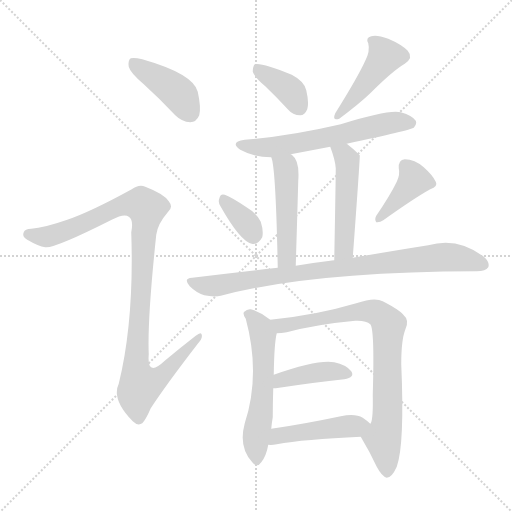
t = 0.00 s
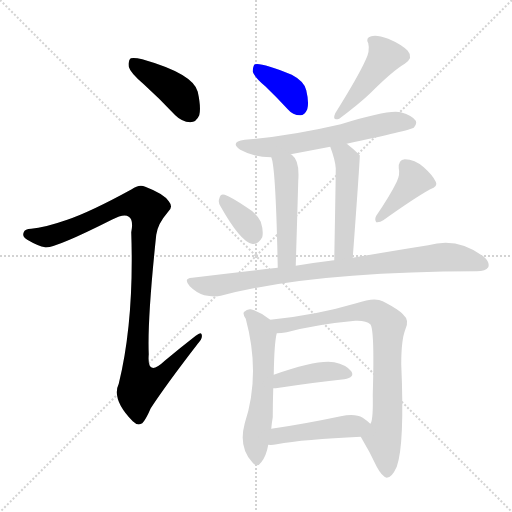
t = 1.94 s
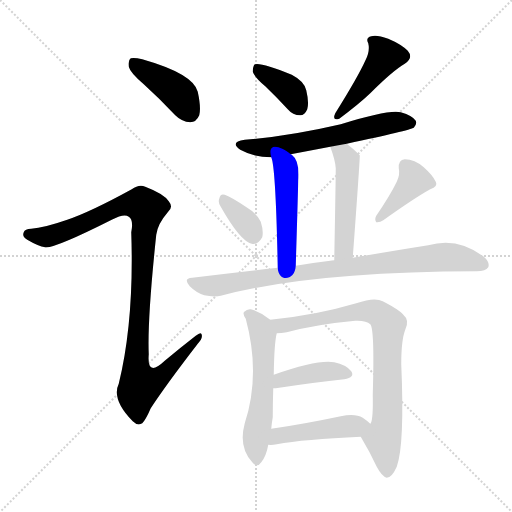
t = 3.88 s
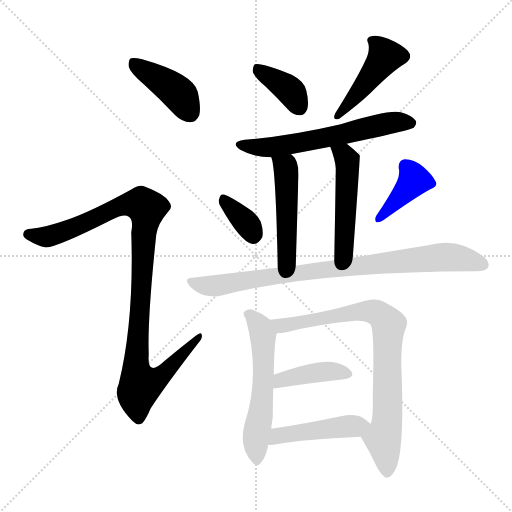
t = 5.81 s
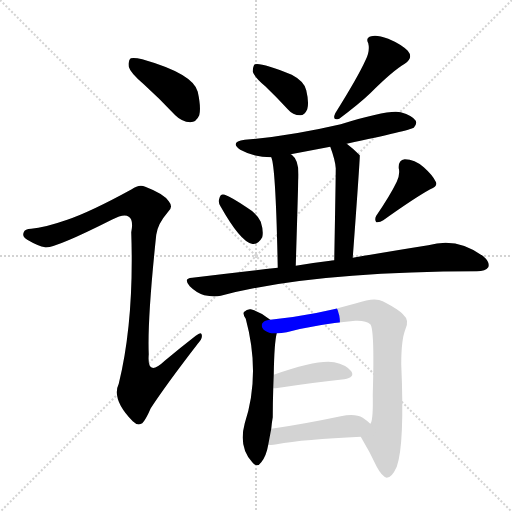
t = 7.75 s
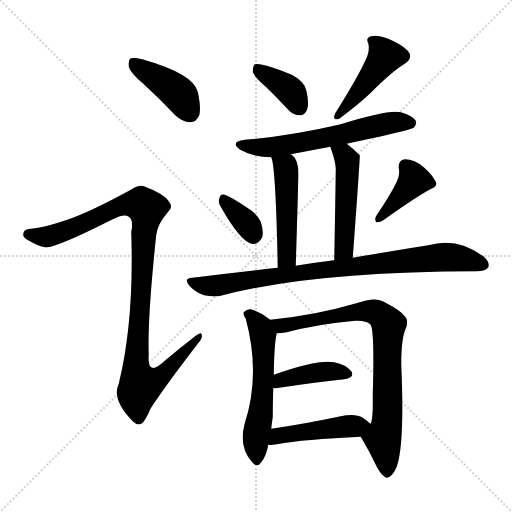
t = 9.69 s

The animated SVG that drew these frames (rendered in a browser with its animation timeline set to each time). Animation: 14 CSS @keyframes rules; one cycle of 9.69 s.

<svg version="1.1" viewBox="0 0 1024 1024" xmlns="http://www.w3.org/2000/svg">
  <g stroke="lightgray" stroke-dasharray="1,1" stroke-width="1" transform="scale(4, 4)">
    <line x1="0" y1="0" x2="256" y2="256"></line>
    <line x1="256" y1="0" x2="0" y2="256"></line>
    <line x1="128" y1="0" x2="128" y2="256"></line>
    <line x1="0" y1="128" x2="256" y2="128"></line>
  </g>
<g transform="scale(1, -1) translate(0, -900)">
   <style type="text/css">
    @keyframes keyframes0 {
      from {
       stroke: blue;
       stroke-dashoffset: 411;
       stroke-width: 128;
       }
       57% {
       animation-timing-function: step-end;
       stroke: blue;
       stroke-dashoffset: 0;
       stroke-width: 128;
       }
       to {
       stroke: black;
       stroke-width: 1024;
       }
       }
       #make-me-a-hanzi-animation-0 {
         animation: keyframes0 0.584473s both;
         animation-delay: 0.000000s;
         animation-timing-function: linear;
       }
    @keyframes keyframes1 {
      from {
       stroke: blue;
       stroke-dashoffset: 1015;
       stroke-width: 128;
       }
       77% {
       animation-timing-function: step-end;
       stroke: blue;
       stroke-dashoffset: 0;
       stroke-width: 128;
       }
       to {
       stroke: black;
       stroke-width: 1024;
       }
       }
       #make-me-a-hanzi-animation-1 {
         animation: keyframes1 1.076009s both;
         animation-delay: 0.584473s;
         animation-timing-function: linear;
       }
    @keyframes keyframes2 {
      from {
       stroke: blue;
       stroke-dashoffset: 374;
       stroke-width: 128;
       }
       55% {
       animation-timing-function: step-end;
       stroke: blue;
       stroke-dashoffset: 0;
       stroke-width: 128;
       }
       to {
       stroke: black;
       stroke-width: 1024;
       }
       }
       #make-me-a-hanzi-animation-2 {
         animation: keyframes2 0.554362s both;
         animation-delay: 1.660482s;
         animation-timing-function: linear;
       }
    @keyframes keyframes3 {
      from {
       stroke: blue;
       stroke-dashoffset: 438;
       stroke-width: 128;
       }
       59% {
       animation-timing-function: step-end;
       stroke: blue;
       stroke-dashoffset: 0;
       stroke-width: 128;
       }
       to {
       stroke: black;
       stroke-width: 1024;
       }
       }
       #make-me-a-hanzi-animation-3 {
         animation: keyframes3 0.606445s both;
         animation-delay: 2.214844s;
         animation-timing-function: linear;
       }
    @keyframes keyframes4 {
      from {
       stroke: blue;
       stroke-dashoffset: 600;
       stroke-width: 128;
       }
       66% {
       animation-timing-function: step-end;
       stroke: blue;
       stroke-dashoffset: 0;
       stroke-width: 128;
       }
       to {
       stroke: black;
       stroke-width: 1024;
       }
       }
       #make-me-a-hanzi-animation-4 {
         animation: keyframes4 0.738281s both;
         animation-delay: 2.821289s;
         animation-timing-function: linear;
       }
    @keyframes keyframes5 {
      from {
       stroke: blue;
       stroke-dashoffset: 479;
       stroke-width: 128;
       }
       61% {
       animation-timing-function: step-end;
       stroke: blue;
       stroke-dashoffset: 0;
       stroke-width: 128;
       }
       to {
       stroke: black;
       stroke-width: 1024;
       }
       }
       #make-me-a-hanzi-animation-5 {
         animation: keyframes5 0.639811s both;
         animation-delay: 3.559570s;
         animation-timing-function: linear;
       }
    @keyframes keyframes6 {
      from {
       stroke: blue;
       stroke-dashoffset: 485;
       stroke-width: 128;
       }
       61% {
       animation-timing-function: step-end;
       stroke: blue;
       stroke-dashoffset: 0;
       stroke-width: 128;
       }
       to {
       stroke: black;
       stroke-width: 1024;
       }
       }
       #make-me-a-hanzi-animation-6 {
         animation: keyframes6 0.644694s both;
         animation-delay: 4.199382s;
         animation-timing-function: linear;
       }
    @keyframes keyframes7 {
      from {
       stroke: blue;
       stroke-dashoffset: 346;
       stroke-width: 128;
       }
       53% {
       animation-timing-function: step-end;
       stroke: blue;
       stroke-dashoffset: 0;
       stroke-width: 128;
       }
       to {
       stroke: black;
       stroke-width: 1024;
       }
       }
       #make-me-a-hanzi-animation-7 {
         animation: keyframes7 0.531576s both;
         animation-delay: 4.844076s;
         animation-timing-function: linear;
       }
    @keyframes keyframes8 {
      from {
       stroke: blue;
       stroke-dashoffset: 393;
       stroke-width: 128;
       }
       56% {
       animation-timing-function: step-end;
       stroke: blue;
       stroke-dashoffset: 0;
       stroke-width: 128;
       }
       to {
       stroke: black;
       stroke-width: 1024;
       }
       }
       #make-me-a-hanzi-animation-8 {
         animation: keyframes8 0.569824s both;
         animation-delay: 5.375651s;
         animation-timing-function: linear;
       }
    @keyframes keyframes9 {
      from {
       stroke: blue;
       stroke-dashoffset: 847;
       stroke-width: 128;
       }
       73% {
       animation-timing-function: step-end;
       stroke: blue;
       stroke-dashoffset: 0;
       stroke-width: 128;
       }
       to {
       stroke: black;
       stroke-width: 1024;
       }
       }
       #make-me-a-hanzi-animation-9 {
         animation: keyframes9 0.939290s both;
         animation-delay: 5.945475s;
         animation-timing-function: linear;
       }
    @keyframes keyframes10 {
      from {
       stroke: blue;
       stroke-dashoffset: 559;
       stroke-width: 128;
       }
       65% {
       animation-timing-function: step-end;
       stroke: blue;
       stroke-dashoffset: 0;
       stroke-width: 128;
       }
       to {
       stroke: black;
       stroke-width: 1024;
       }
       }
       #make-me-a-hanzi-animation-10 {
         animation: keyframes10 0.704915s both;
         animation-delay: 6.884766s;
         animation-timing-function: linear;
       }
    @keyframes keyframes11 {
      from {
       stroke: blue;
       stroke-dashoffset: 796;
       stroke-width: 128;
       }
       72% {
       animation-timing-function: step-end;
       stroke: blue;
       stroke-dashoffset: 0;
       stroke-width: 128;
       }
       to {
       stroke: black;
       stroke-width: 1024;
       }
       }
       #make-me-a-hanzi-animation-11 {
         animation: keyframes11 0.897786s both;
         animation-delay: 7.589681s;
         animation-timing-function: linear;
       }
    @keyframes keyframes12 {
      from {
       stroke: blue;
       stroke-dashoffset: 405;
       stroke-width: 128;
       }
       57% {
       animation-timing-function: step-end;
       stroke: blue;
       stroke-dashoffset: 0;
       stroke-width: 128;
       }
       to {
       stroke: black;
       stroke-width: 1024;
       }
       }
       #make-me-a-hanzi-animation-12 {
         animation: keyframes12 0.579590s both;
         animation-delay: 8.487467s;
         animation-timing-function: linear;
       }
    @keyframes keyframes13 {
      from {
       stroke: blue;
       stroke-dashoffset: 454;
       stroke-width: 128;
       }
       60% {
       animation-timing-function: step-end;
       stroke: blue;
       stroke-dashoffset: 0;
       stroke-width: 128;
       }
       to {
       stroke: black;
       stroke-width: 1024;
       }
       }
       #make-me-a-hanzi-animation-13 {
         animation: keyframes13 0.619466s both;
         animation-delay: 9.067057s;
         animation-timing-function: linear;
       }
</style>
<path d="M 287.5 731.5 Q 318.5 703.5 350.5 669.5 Q 363.5 656.5 380.5 655.5 Q 392.5 655.5 398.5 669.5 Q 402.5 684.5 395.5 716.5 Q 386.5 752.5 284.5 781.5 Q 268.5 785.5 261.5 783.5 Q 255.5 779.5 257.5 766.5 Q 260.5 754.5 287.5 731.5 Z" fill="lightgray"></path> 
<path d="M 134.5 460.5 Q 88.5 444.5 62.5 442.5 Q 49.5 442.5 47.5 435.5 Q 43.5 426.5 54.5 420.5 Q 76.5 407.5 90.5 405.5 Q 108.5 402.5 223.5 460.5 Q 248.5 473.5 257.5 466.5 Q 267.5 460.5 262.5 435.5 Q 268.5 258.5 237.5 132.5 Q 222.5 101.5 265.5 57.5 Q 275.5 47.5 284.5 53.5 Q 291.5 60.5 301.5 83.5 Q 331.5 129.5 395.5 212.5 Q 405.5 222.5 403.5 230.5 Q 402.5 237.5 391.5 228.5 Q 360.5 204.5 329.5 178.5 Q 293.5 144.5 297.5 191.5 Q 294.5 260.5 312.5 430.5 Q 315.5 452.5 335.5 475.5 Q 347.5 485.5 337.5 497.5 Q 327.5 512.5 290.5 526.5 Q 278.5 532.5 263.5 521.5 Q 181.5 476.5 134.5 460.5 Z" fill="lightgray"></path> 
<path d="M 530.5 727.5 Q 552.5 706.5 575.5 681.5 Q 585.5 669.5 600.5 669.5 Q 609.5 669.5 614.5 681.5 Q 618.5 694.5 612.5 719.5 Q 608.5 737.5 583.5 750.5 Q 522.5 775.5 509.5 771.5 Q 505.5 767.5 505.5 756.5 Q 508.5 746.5 530.5 727.5 Z" fill="lightgray"></path> 
<path d="M 730.5 778.5 Q 715.5 745.5 670.5 673.5 Q 663.5 657.5 678.5 662.5 Q 718.5 692.5 740.5 713.5 Q 785.5 758.5 809.5 772.5 Q 827.5 784.5 815.5 798.5 Q 802.5 811.5 776.5 822.5 Q 752.5 831.5 742.5 827.5 Q 730.5 824.5 736.5 813.5 Q 740.5 797.5 730.5 778.5 Z" fill="lightgray"></path> 
<path d="M 693.5 612.5 Q 819.5 639.5 827.5 644.5 Q 834.5 651.5 831.5 658.5 Q 825.5 668.5 801.5 675.5 Q 777.5 681.5 681.5 651.5 Q 578.5 627.5 489.5 620.5 Q 458.5 616.5 480.5 600.5 Q 507.5 585.5 542.5 585.5 L 581.5 591.5 Q 618.5 598.5 660.5 606.5 L 693.5 612.5 Z" fill="lightgray"></path> 
<path d="M 542.5 585.5 Q 551.5 567.5 555.5 364.5 C 556.5 334.5 590.5 338.5 591.5 368.5 Q 594.5 465.5 596.5 538.5 Q 599.5 578.5 584.5 589.5 Q 583.5 590.5 581.5 591.5 C 557.5 610.5 534.5 614.5 542.5 585.5 Z" fill="lightgray"></path> 
<path d="M 705.5 384.5 Q 720.5 588.5 719.5 589.5 L 718.5 590.5 Q 705.5 603.5 693.5 612.5 C 669.5 631.5 650.5 634.5 660.5 606.5 Q 670.5 579.5 671.5 563.5 Q 671.5 544.5 668.5 379.5 C 667.5 349.5 703.5 354.5 705.5 384.5 Z" fill="lightgray"></path> 
<path d="M 441.5 486.5 Q 480.5 417.5 503.5 412.5 Q 515.5 409.5 524.5 425.5 Q 527.5 437.5 521.5 456.5 Q 514.5 472.5 494.5 484.5 Q 463.5 505.5 449.5 510.5 Q 440.5 513.5 438.5 502.5 Q 435.5 495.5 441.5 486.5 Z" fill="lightgray"></path> 
<path d="M 793.5 536.5 Q 780.5 509.5 752.5 468.5 Q 748.5 461.5 752.5 455.5 Q 759.5 454.5 766.5 459.5 Q 829.5 504.5 860.5 521.5 Q 876.5 527.5 871.5 536.5 Q 865.5 549.5 847.5 565.5 Q 829.5 581.5 809.5 581.5 Q 796.5 580.5 797.5 563.5 Q 800.5 551.5 793.5 536.5 Z" fill="lightgray"></path> 
<path d="M 555.5 364.5 Q 473.5 355.5 384.5 344.5 Q 365.5 343.5 379.5 327.5 Q 392.5 314.5 408.5 309.5 Q 427.5 305.5 441.5 308.5 Q 621.5 356.5 953.5 357.5 Q 971.5 357.5 976.5 365.5 Q 980.5 375.5 966.5 387.5 Q 914.5 426.5 856.5 409.5 Q 793.5 399.5 705.5 384.5 L 668.5 379.5 Q 662.5 379.5 660.5 378.5 Q 626.5 374.5 591.5 368.5 L 555.5 364.5 Z" fill="lightgray"></path> 
<path d="M 540.5 260.5 Q 522.5 275.5 501.5 281.5 Q 494.5 282.5 488.5 276.5 Q 484.5 272.5 491.5 262.5 Q 521.5 151.5 489.5 53.5 Q 476.5 5.5 504.5 -24.5 Q 514.5 -36.5 522.5 -24.5 Q 532.5 -12.5 536.5 10.5 L 542.5 42.5 Q 543.5 54.5 545.5 65.5 Q 545.5 93.5 546.5 123.5 L 547.5 150.5 Q 548.5 214.5 553.5 233.5 C 556.5 248.5 556.5 248.5 540.5 260.5 Z" fill="lightgray"></path> 
<path d="M 721.5 26.5 Q 739.5 -3.5 753.5 -33.5 Q 763.5 -52.5 773.5 -55.5 Q 783.5 -55.5 793.5 -33.5 Q 809.5 11.5 802.5 171.5 Q 802.5 220.5 810.5 240.5 Q 819.5 259.5 807.5 269.5 Q 800.5 279.5 765.5 297.5 Q 749.5 306.5 712.5 293.5 Q 631.5 269.5 540.5 260.5 C 510.5 257.5 523.5 230.5 553.5 233.5 Q 562.5 233.5 573.5 235.5 Q 633.5 251.5 710.5 258.5 Q 732.5 259.5 740.5 251.5 Q 749.5 242.5 745.5 110.5 Q 746.5 62.5 741.5 53.5 Q 740.5 53.5 740.5 52.5 C 732.5 23.5 713.5 40.5 721.5 26.5 Z" fill="lightgray"></path> 
<path d="M 546.5 123.5 Q 547.5 123.5 551.5 123.5 Q 630.5 135.5 688.5 141.5 Q 710.5 145.5 702.5 157.5 Q 692.5 170.5 668.5 175.5 Q 635.5 181.5 547.5 150.5 C 519.5 140.5 516.5 123.5 546.5 123.5 Z" fill="lightgray"></path> 
<path d="M 536.5 10.5 Q 543.5 9.5 553.5 11.5 Q 607.5 21.5 721.5 26.5 C 751.5 27.5 762.5 32.5 740.5 52.5 Q 734.5 58.5 725.5 64.5 Q 710.5 73.5 681.5 67.5 Q 605.5 51.5 542.5 42.5 C 512.5 38.5 506.5 11.5 536.5 10.5 Z" fill="lightgray"></path> 
      <clipPath id="make-me-a-hanzi-clip-0">
      <path d="M 287.5 731.5 Q 318.5 703.5 350.5 669.5 Q 363.5 656.5 380.5 655.5 Q 392.5 655.5 398.5 669.5 Q 402.5 684.5 395.5 716.5 Q 386.5 752.5 284.5 781.5 Q 268.5 785.5 261.5 783.5 Q 255.5 779.5 257.5 766.5 Q 260.5 754.5 287.5 731.5 Z" fill="lightgray"></path>
      </clipPath>
      <path clip-path="url(#make-me-a-hanzi-clip-0)" d="M 266.5 775.5 L 358.5 711.5 L 379.5 674.5 " fill="none" id="make-me-a-hanzi-animation-0" stroke-dasharray="283 566" stroke-linecap="round"></path>

      <clipPath id="make-me-a-hanzi-clip-1">
      <path d="M 134.5 460.5 Q 88.5 444.5 62.5 442.5 Q 49.5 442.5 47.5 435.5 Q 43.5 426.5 54.5 420.5 Q 76.5 407.5 90.5 405.5 Q 108.5 402.5 223.5 460.5 Q 248.5 473.5 257.5 466.5 Q 267.5 460.5 262.5 435.5 Q 268.5 258.5 237.5 132.5 Q 222.5 101.5 265.5 57.5 Q 275.5 47.5 284.5 53.5 Q 291.5 60.5 301.5 83.5 Q 331.5 129.5 395.5 212.5 Q 405.5 222.5 403.5 230.5 Q 402.5 237.5 391.5 228.5 Q 360.5 204.5 329.5 178.5 Q 293.5 144.5 297.5 191.5 Q 294.5 260.5 312.5 430.5 Q 315.5 452.5 335.5 475.5 Q 347.5 485.5 337.5 497.5 Q 327.5 512.5 290.5 526.5 Q 278.5 532.5 263.5 521.5 Q 181.5 476.5 134.5 460.5 Z" fill="lightgray"></path>
      </clipPath>
      <path clip-path="url(#make-me-a-hanzi-clip-1)" d="M 57.5 431.5 L 95.5 426.5 L 160.5 448.5 L 246.5 490.5 L 285.5 490.5 L 292.5 476.5 L 272.5 187.5 L 280.5 130.5 L 318.5 144.5 L 397.5 226.5 " fill="none" id="make-me-a-hanzi-animation-1" stroke-dasharray="887 1774" stroke-linecap="round"></path>

      <clipPath id="make-me-a-hanzi-clip-2">
      <path d="M 530.5 727.5 Q 552.5 706.5 575.5 681.5 Q 585.5 669.5 600.5 669.5 Q 609.5 669.5 614.5 681.5 Q 618.5 694.5 612.5 719.5 Q 608.5 737.5 583.5 750.5 Q 522.5 775.5 509.5 771.5 Q 505.5 767.5 505.5 756.5 Q 508.5 746.5 530.5 727.5 Z" fill="lightgray"></path>
      </clipPath>
      <path clip-path="url(#make-me-a-hanzi-clip-2)" d="M 513.5 762.5 L 575.5 722.5 L 599.5 685.5 " fill="none" id="make-me-a-hanzi-animation-2" stroke-dasharray="246 492" stroke-linecap="round"></path>

      <clipPath id="make-me-a-hanzi-clip-3">
      <path d="M 730.5 778.5 Q 715.5 745.5 670.5 673.5 Q 663.5 657.5 678.5 662.5 Q 718.5 692.5 740.5 713.5 Q 785.5 758.5 809.5 772.5 Q 827.5 784.5 815.5 798.5 Q 802.5 811.5 776.5 822.5 Q 752.5 831.5 742.5 827.5 Q 730.5 824.5 736.5 813.5 Q 740.5 797.5 730.5 778.5 Z" fill="lightgray"></path>
      </clipPath>
      <path clip-path="url(#make-me-a-hanzi-clip-3)" d="M 748.5 816.5 L 770.5 787.5 L 680.5 672.5 " fill="none" id="make-me-a-hanzi-animation-3" stroke-dasharray="310 620" stroke-linecap="round"></path>

      <clipPath id="make-me-a-hanzi-clip-4">
      <path d="M 693.5 612.5 Q 819.5 639.5 827.5 644.5 Q 834.5 651.5 831.5 658.5 Q 825.5 668.5 801.5 675.5 Q 777.5 681.5 681.5 651.5 Q 578.5 627.5 489.5 620.5 Q 458.5 616.5 480.5 600.5 Q 507.5 585.5 542.5 585.5 L 581.5 591.5 Q 618.5 598.5 660.5 606.5 L 693.5 612.5 Z" fill="lightgray"></path>
      </clipPath>
      <path clip-path="url(#make-me-a-hanzi-clip-4)" d="M 482.5 611.5 L 546.5 605.5 L 781.5 654.5 L 821.5 653.5 " fill="none" id="make-me-a-hanzi-animation-4" stroke-dasharray="472 944" stroke-linecap="round"></path>

      <clipPath id="make-me-a-hanzi-clip-5">
      <path d="M 542.5 585.5 Q 551.5 567.5 555.5 364.5 C 556.5 334.5 590.5 338.5 591.5 368.5 Q 594.5 465.5 596.5 538.5 Q 599.5 578.5 584.5 589.5 Q 583.5 590.5 581.5 591.5 C 557.5 610.5 534.5 614.5 542.5 585.5 Z" fill="lightgray"></path>
      </clipPath>
      <path clip-path="url(#make-me-a-hanzi-clip-5)" d="M 549.5 585.5 L 572.5 560.5 L 572.5 385.5 L 584.5 377.5 " fill="none" id="make-me-a-hanzi-animation-5" stroke-dasharray="351 702" stroke-linecap="round"></path>

      <clipPath id="make-me-a-hanzi-clip-6">
      <path d="M 705.5 384.5 Q 720.5 588.5 719.5 589.5 L 718.5 590.5 Q 705.5 603.5 693.5 612.5 C 669.5 631.5 650.5 634.5 660.5 606.5 Q 670.5 579.5 671.5 563.5 Q 671.5 544.5 668.5 379.5 C 667.5 349.5 703.5 354.5 705.5 384.5 Z" fill="lightgray"></path>
      </clipPath>
      <path clip-path="url(#make-me-a-hanzi-clip-6)" d="M 667.5 599.5 L 687.5 589.5 L 695.5 565.5 L 689.5 403.5 L 673.5 392.5 " fill="none" id="make-me-a-hanzi-animation-6" stroke-dasharray="357 714" stroke-linecap="round"></path>

      <clipPath id="make-me-a-hanzi-clip-7">
      <path d="M 441.5 486.5 Q 480.5 417.5 503.5 412.5 Q 515.5 409.5 524.5 425.5 Q 527.5 437.5 521.5 456.5 Q 514.5 472.5 494.5 484.5 Q 463.5 505.5 449.5 510.5 Q 440.5 513.5 438.5 502.5 Q 435.5 495.5 441.5 486.5 Z" fill="lightgray"></path>
      </clipPath>
      <path clip-path="url(#make-me-a-hanzi-clip-7)" d="M 449.5 499.5 L 492.5 454.5 L 506.5 430.5 " fill="none" id="make-me-a-hanzi-animation-7" stroke-dasharray="218 436" stroke-linecap="round"></path>

      <clipPath id="make-me-a-hanzi-clip-8">
      <path d="M 793.5 536.5 Q 780.5 509.5 752.5 468.5 Q 748.5 461.5 752.5 455.5 Q 759.5 454.5 766.5 459.5 Q 829.5 504.5 860.5 521.5 Q 876.5 527.5 871.5 536.5 Q 865.5 549.5 847.5 565.5 Q 829.5 581.5 809.5 581.5 Q 796.5 580.5 797.5 563.5 Q 800.5 551.5 793.5 536.5 Z" fill="lightgray"></path>
      </clipPath>
      <path clip-path="url(#make-me-a-hanzi-clip-8)" d="M 810.5 567.5 L 828.5 539.5 L 758.5 462.5 " fill="none" id="make-me-a-hanzi-animation-8" stroke-dasharray="265 530" stroke-linecap="round"></path>

      <clipPath id="make-me-a-hanzi-clip-9">
      <path d="M 555.5 364.5 Q 473.5 355.5 384.5 344.5 Q 365.5 343.5 379.5 327.5 Q 392.5 314.5 408.5 309.5 Q 427.5 305.5 441.5 308.5 Q 621.5 356.5 953.5 357.5 Q 971.5 357.5 976.5 365.5 Q 980.5 375.5 966.5 387.5 Q 914.5 426.5 856.5 409.5 Q 793.5 399.5 705.5 384.5 L 668.5 379.5 Q 662.5 379.5 660.5 378.5 Q 626.5 374.5 591.5 368.5 L 555.5 364.5 Z" fill="lightgray"></path>
      </clipPath>
      <path clip-path="url(#make-me-a-hanzi-clip-9)" d="M 381.5 336.5 L 433.5 328.5 L 549.5 348.5 L 891.5 386.5 L 966.5 370.5 " fill="none" id="make-me-a-hanzi-animation-9" stroke-dasharray="719 1438" stroke-linecap="round"></path>

      <clipPath id="make-me-a-hanzi-clip-10">
      <path d="M 540.5 260.5 Q 522.5 275.5 501.5 281.5 Q 494.5 282.5 488.5 276.5 Q 484.5 272.5 491.5 262.5 Q 521.5 151.5 489.5 53.5 Q 476.5 5.5 504.5 -24.5 Q 514.5 -36.5 522.5 -24.5 Q 532.5 -12.5 536.5 10.5 L 542.5 42.5 Q 543.5 54.5 545.5 65.5 Q 545.5 93.5 546.5 123.5 L 547.5 150.5 Q 548.5 214.5 553.5 233.5 C 556.5 248.5 556.5 248.5 540.5 260.5 Z" fill="lightgray"></path>
      </clipPath>
      <path clip-path="url(#make-me-a-hanzi-clip-10)" d="M 497.5 271.5 L 521.5 243.5 L 526.5 224.5 L 521.5 72.5 L 511.5 26.5 L 513.5 -20.5 " fill="none" id="make-me-a-hanzi-animation-10" stroke-dasharray="431 862" stroke-linecap="round"></path>

      <clipPath id="make-me-a-hanzi-clip-11">
      <path d="M 721.5 26.5 Q 739.5 -3.5 753.5 -33.5 Q 763.5 -52.5 773.5 -55.5 Q 783.5 -55.5 793.5 -33.5 Q 809.5 11.5 802.5 171.5 Q 802.5 220.5 810.5 240.5 Q 819.5 259.5 807.5 269.5 Q 800.5 279.5 765.5 297.5 Q 749.5 306.5 712.5 293.5 Q 631.5 269.5 540.5 260.5 C 510.5 257.5 523.5 230.5 553.5 233.5 Q 562.5 233.5 573.5 235.5 Q 633.5 251.5 710.5 258.5 Q 732.5 259.5 740.5 251.5 Q 749.5 242.5 745.5 110.5 Q 746.5 62.5 741.5 53.5 Q 740.5 53.5 740.5 52.5 C 732.5 23.5 713.5 40.5 721.5 26.5 Z" fill="lightgray"></path>
      </clipPath>
      <path clip-path="url(#make-me-a-hanzi-clip-11)" d="M 549.5 256.5 L 561.5 248.5 L 577.5 249.5 L 726.5 277.5 L 752.5 274.5 L 771.5 259.5 L 777.5 250.5 L 775.5 74.5 L 765.5 23.5 L 773.5 -44.5 " fill="none" id="make-me-a-hanzi-animation-11" stroke-dasharray="668 1336" stroke-linecap="round"></path>

      <clipPath id="make-me-a-hanzi-clip-12">
      <path d="M 546.5 123.5 Q 547.5 123.5 551.5 123.5 Q 630.5 135.5 688.5 141.5 Q 710.5 145.5 702.5 157.5 Q 692.5 170.5 668.5 175.5 Q 635.5 181.5 547.5 150.5 C 519.5 140.5 516.5 123.5 546.5 123.5 Z" fill="lightgray"></path>
      </clipPath>
      <path clip-path="url(#make-me-a-hanzi-clip-12)" d="M 549.5 130.5 L 563.5 141.5 L 632.5 155.5 L 671.5 157.5 L 692.5 151.5 " fill="none" id="make-me-a-hanzi-animation-12" stroke-dasharray="277 554" stroke-linecap="round"></path>

      <clipPath id="make-me-a-hanzi-clip-13">
      <path d="M 536.5 10.5 Q 543.5 9.5 553.5 11.5 Q 607.5 21.5 721.5 26.5 C 751.5 27.5 762.5 32.5 740.5 52.5 Q 734.5 58.5 725.5 64.5 Q 710.5 73.5 681.5 67.5 Q 605.5 51.5 542.5 42.5 C 512.5 38.5 506.5 11.5 536.5 10.5 Z" fill="lightgray"></path>
      </clipPath>
      <path clip-path="url(#make-me-a-hanzi-clip-13)" d="M 540.5 15.5 L 566.5 30.5 L 733.5 51.5 " fill="none" id="make-me-a-hanzi-animation-13" stroke-dasharray="326 652" stroke-linecap="round"></path>

</g>
</svg>
